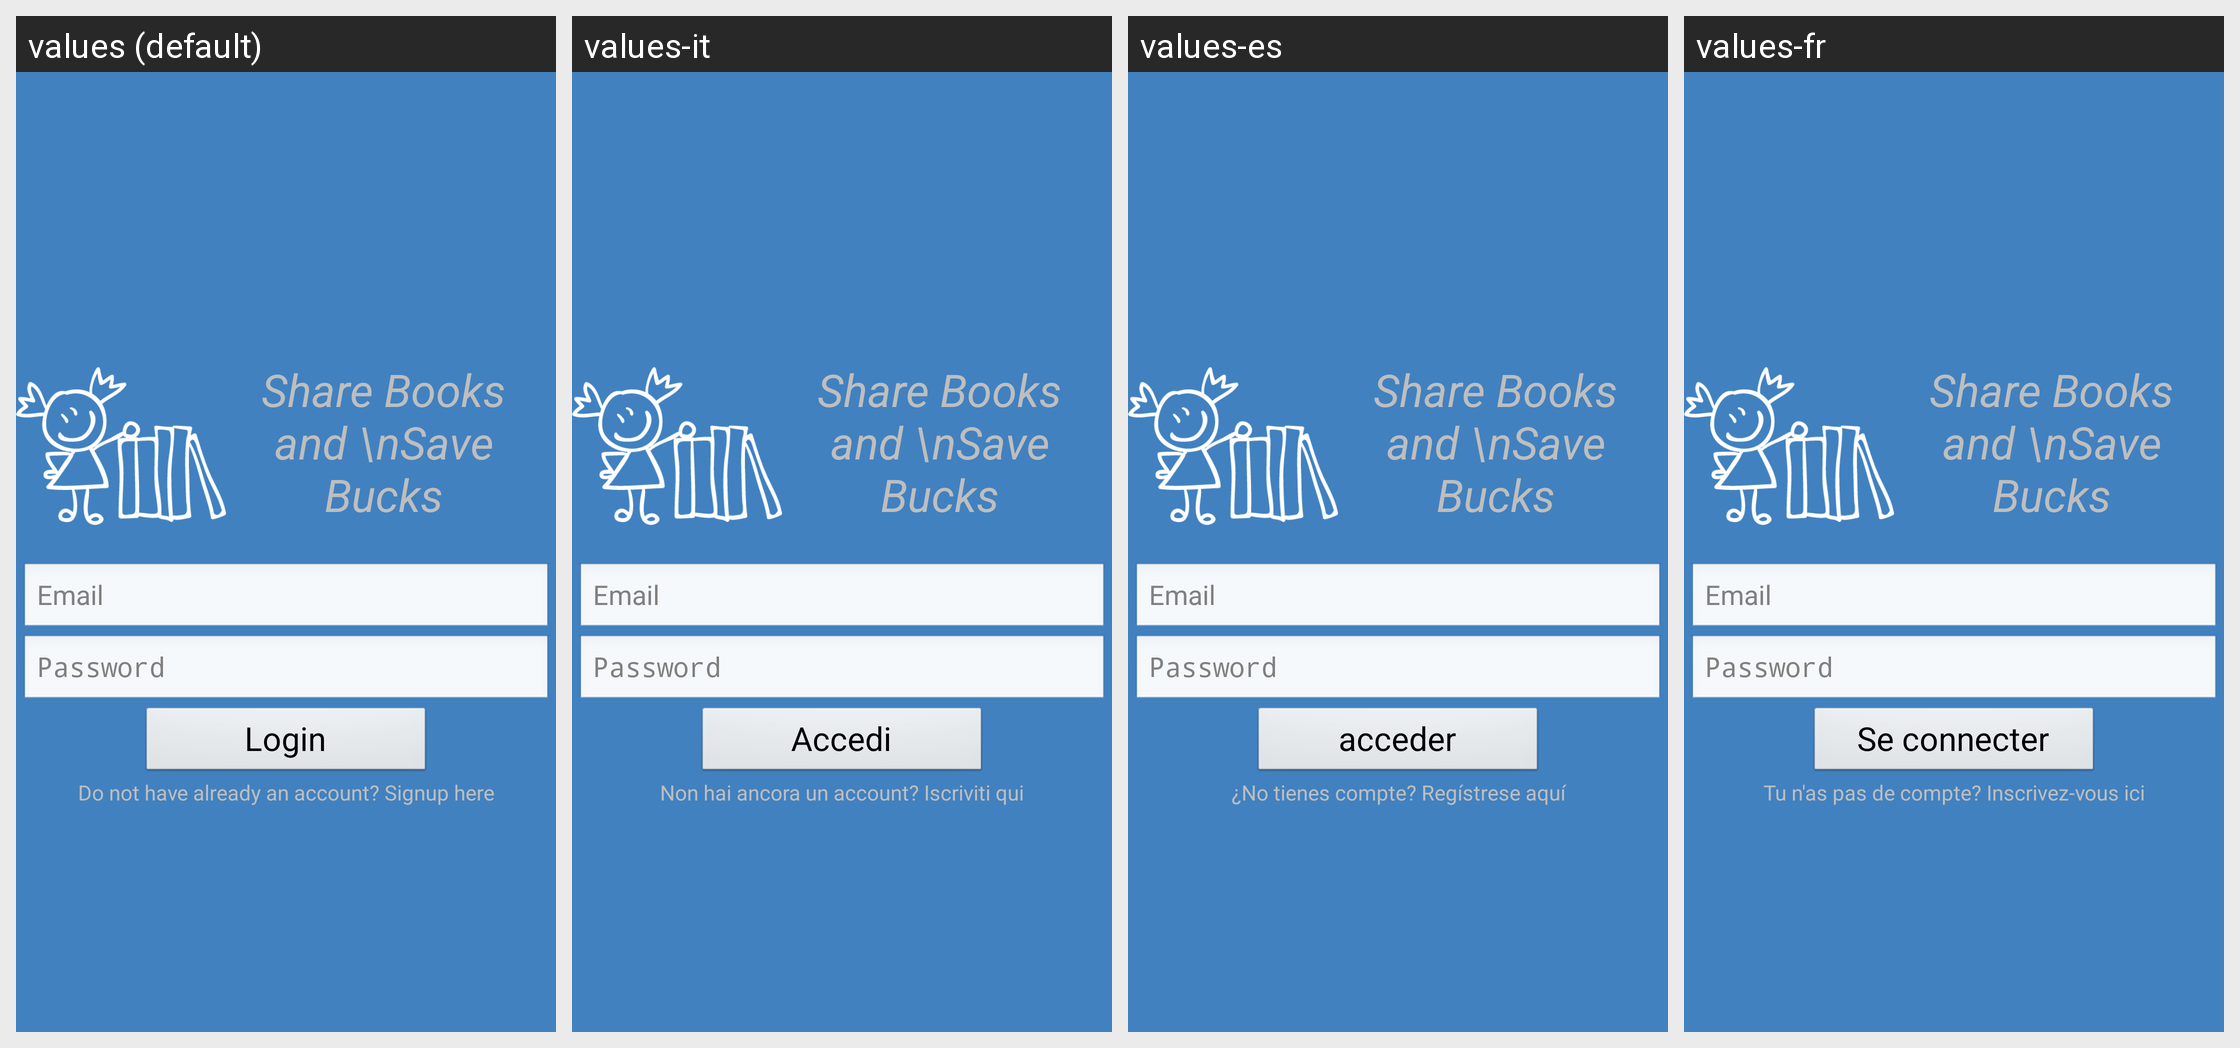

For this localized Android screen grid, give each drawn string resource with its value in every locale shown.
Android screen res/layout/activity_main.xml rendered under 4 locales, left to right: values (default), values-it, values-es, values-fr. Device: Nexus 5 (rendered at 1080×1920; each locale shown at half size, 540×960, under a caption strip naming it); theme AppTheme.NoActionBar.
Strings drawn on this screen, with the default value and each locale's value (text and hints the layout hard-codes, and strings that could not be matched under every locale, appear in the picture but are not listed):

login
  values: Login
  values-it: Accedi
  values-es: acceder
  values-fr: Se connecter

frase
  values: Do not have already an account? Signup here
  values-it: Non hai ancora un account? Iscriviti qui
  values-es: ¿No tienes compte? Regístrese aquí
  values-fr: Tu n'as pas de compte? Inscrivez-vous ici
